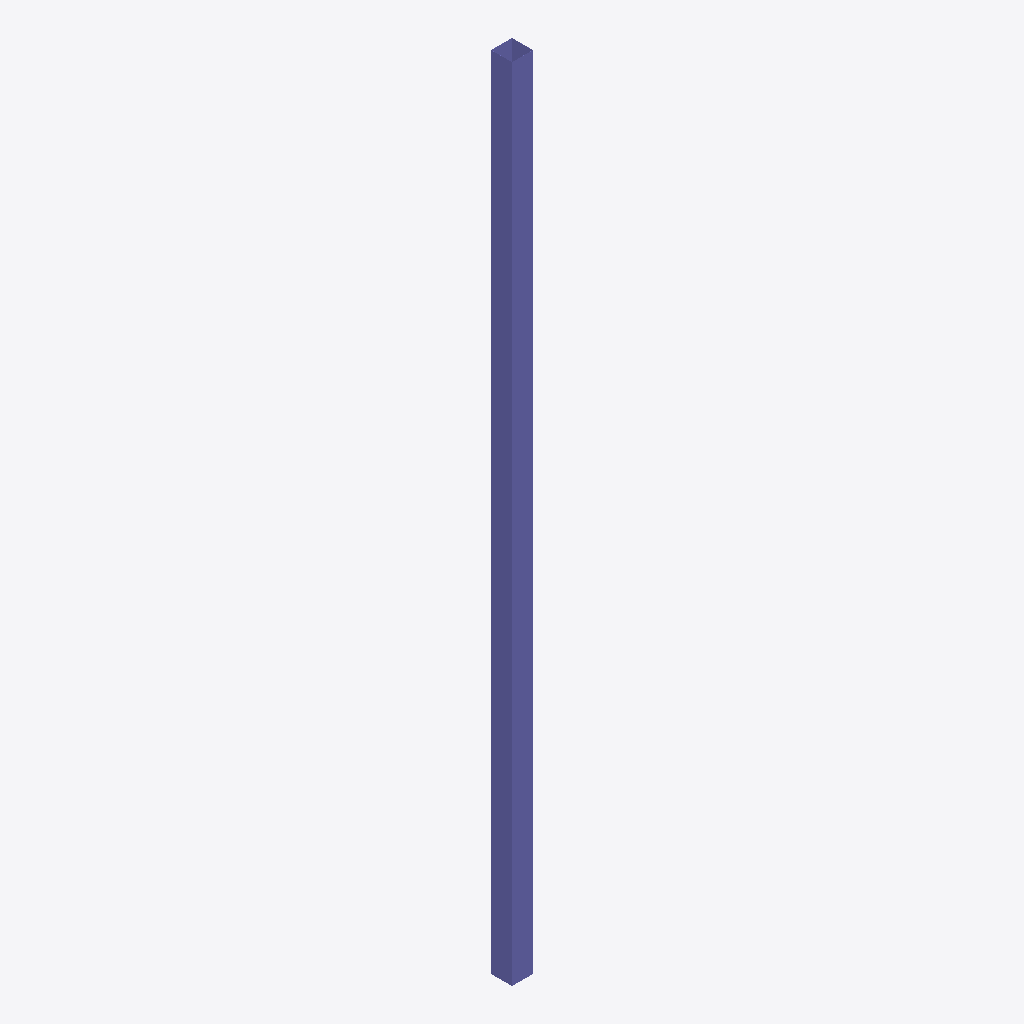
Isometric view of an IFC building model (IFC-SPF (STEP), schema IFC2X3, length unit millimetre), seen from the south-west, elements coloured by IFC class: 1 column (violet).
Extent 0.3 m × 0.3 m × 9.7 m (x, y, z). Storeys (1): Undefined at 0.00 m. Elements (1): 1 IfcColumn.

HEADER;
FILE_DESCRIPTION(('ViewDefinition[AISC_Steel_Detailing]','Option [BaseQuantities:Off]','Option [GridExport:On]','Option [Assemblies:Off]','Option [Bolts:On]','Option [Rebars:On]','Option [PourObjects:Off]','Option [Welds:On]','Option [SurfaceTreatments:On]','Option [LocationBy:0]','Option [ViewColors:Off]','Option [SectionedSpine:Off]','[2 more]'),'2;1');
FILE_NAME('c_34_Qty_1.ifc','2026-05-16T11:52:53',('GIOVANNIPC\\gcorrea'),('Structural Designer'),'IFC Database version: Work','Tekla Structures 2020 Service Pack 5, IFC Export','');
FILE_SCHEMA(('IFC2X3'));
ENDSEC;
DATA;
#37=IFCPROJECT('2G7ZFDNE16yBDU14FA92Me',#5,'Proyecto',$,$,$,$,(#11),#36);
#39=IFCSITE('2xvEzEinjBTea80yOTcujY',#5,'Obra',$,$,#38,$,$,.ELEMENT.,$,$,$,$,$);
#41=IFCBUILDING('37mKLSY7nEWf8Gqvi8dHK3',#5,'Undefined',$,$,#40,$,$,.ELEMENT.,$,$,$);
#43=IFCBUILDINGSTOREY('29hdEUCErFze9E_VIAceOd',#5,'Undefined',$,$,#42,$,$,.ELEMENT.,0.0);
#58=IFCCOLUMN('1lQxS$pGv0Rvu1lejJ9xdR',#44,'COLUMN','[]255*1','[]255*1',#47,#57,'ID6f6bb73f-cd0e-406f-9e01-be8b5327b9db');
ENDSEC;
